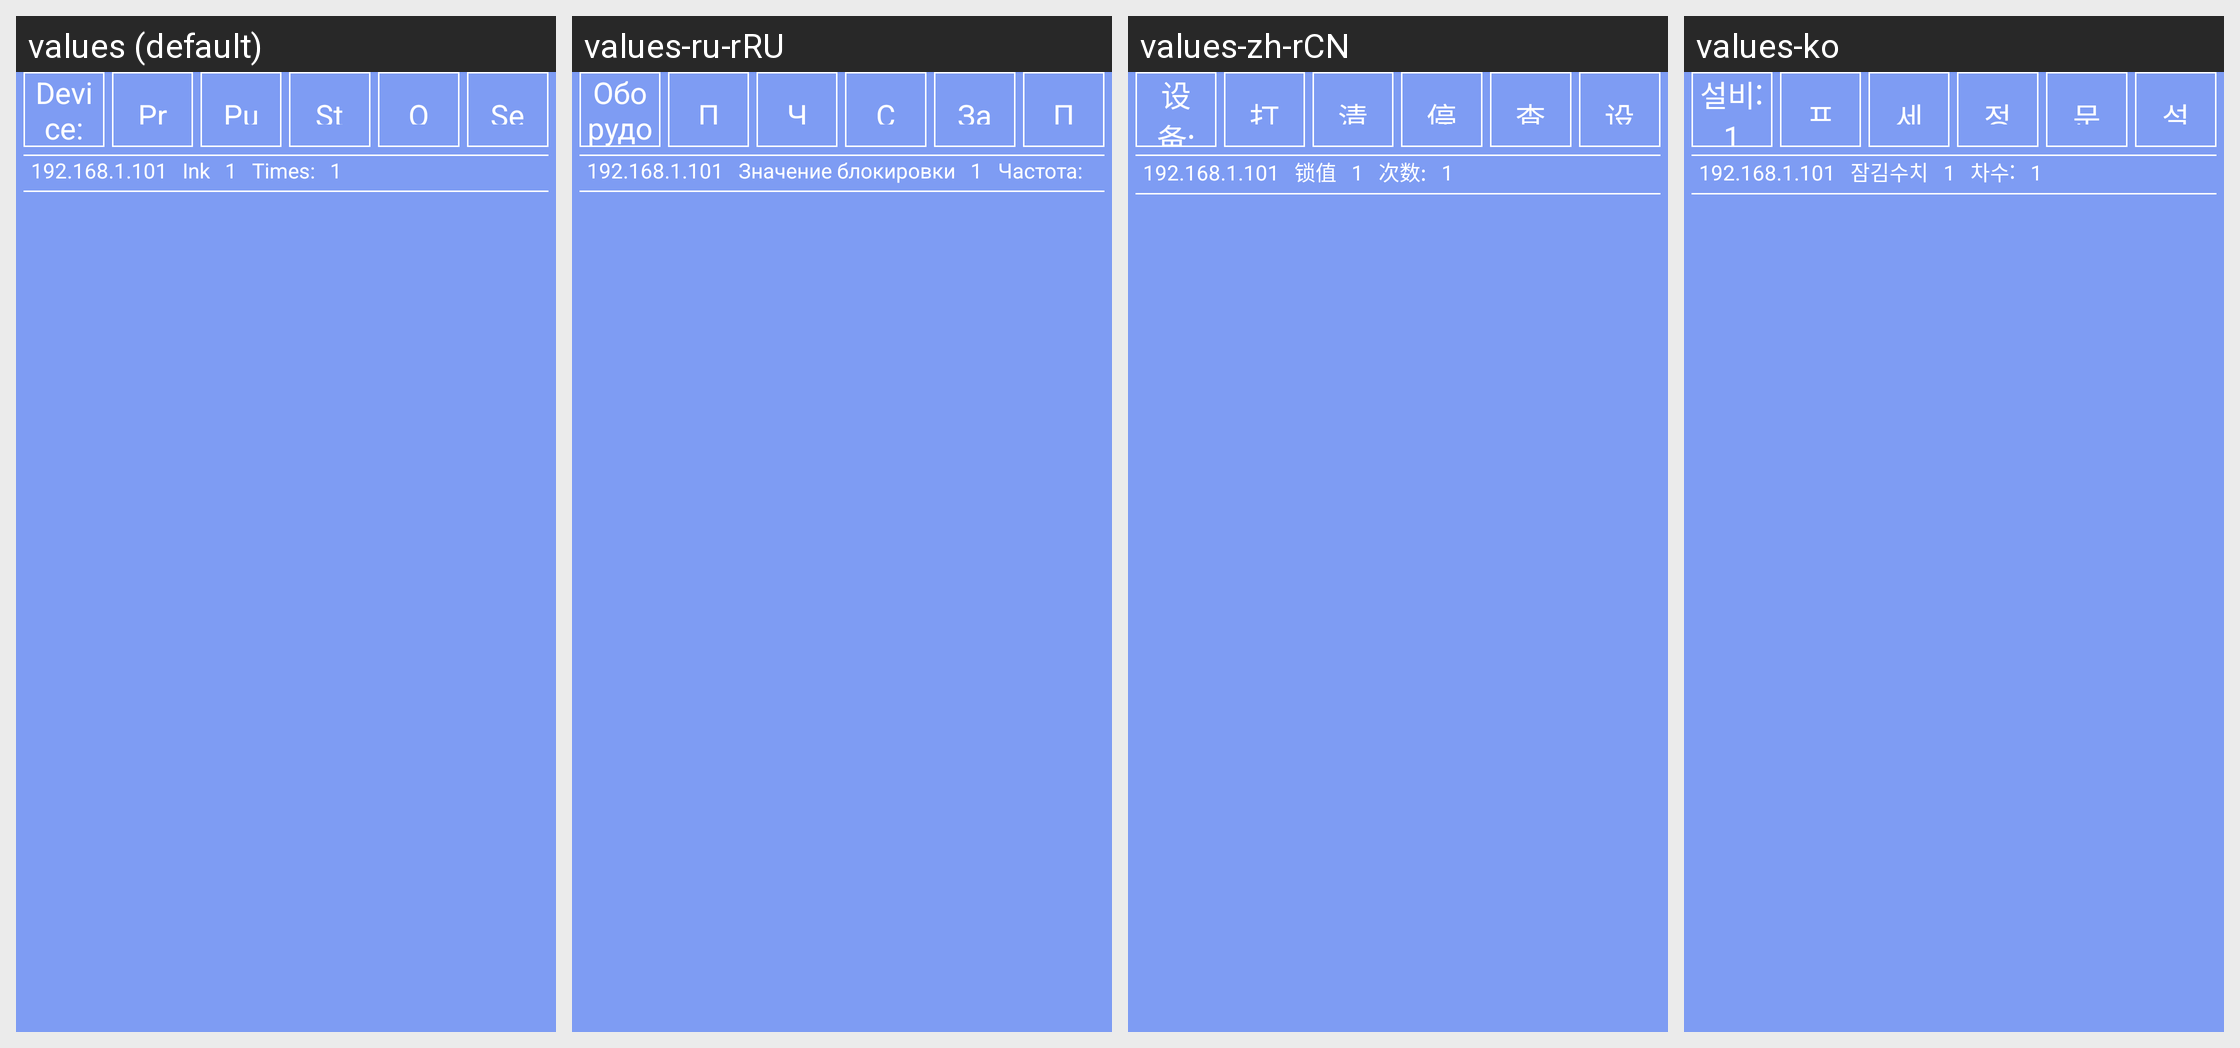

This grid shows one Android layout under several languages. Give, for every string resource on the screen, its name, the default text and each shown locale's text.
Android screen res/layout/socket_control_activity_item.xml rendered under 4 locales, left to right: values (default), values-ru-rRU, values-zh-rCN, values-ko. Device: Nexus 5 (rendered at 1080×1920; each locale shown at half size, 540×960, under a caption strip naming it); theme android:Theme.NoTitleBar.Fullscreen.
Other locales in the repository, not shown: values-cs-rCZ, values-de, values-es, values-fr, values-it, values-it-rIT, values-ja, values-pt-rBR, values-pt-rPT, values-tr, values-zh, values-zh-rTW.
Strings drawn on this screen, with the default value and each locale's value (text and hints the layout hard-codes, and strings that could not be matched under every locale, appear in the picture but are not listed):

str_net_device
  values: Device:
  values-ru-rRU: Оборудование:
  values-zh-rCN: 设备:
  values-ko: 설비:

str_net_one
  values: 1
  values-ru-rRU: 1
  values-zh-rCN: 1
  values-ko: 1

str_btn_print
  values: Print
  values-ru-rRU: Печать
  values-zh-rCN: 打印
  values-ko: 프린트

str_btn_clean
  values: Purge
  values-ru-rRU: Чистка
  values-zh-rCN: 清洗
  values-ko: 세척

str_btn_stop
  values: Stop
  values-ru-rRU: СТОП
  values-zh-rCN: 停止
  values-ko: 정지

str_net_query
  values: Query
  values-ru-rRU: Запрос
  values-zh-rCN: 查询
  values-ko: 문의

str_btn_set
  values: Set
  values-ru-rRU: Параметры
  values-zh-rCN: 设置
  values-ko: 설치

str_net_ipdefault
  values: 192.168.1.101
  values-ru-rRU: 192.168.1.101
  values-zh-rCN: 192.168.1.101
  values-ko: 192.168.1.101

str_net_device_ink
  values: Ink
  values-ru-rRU: Значение блокировки
  values-zh-rCN: 锁值
  values-ko: 잠김수치

str_net_device_times
  values: Times:
  values-ru-rRU: Частота:
  values-zh-rCN: 次数:
  values-ko: 차수:
